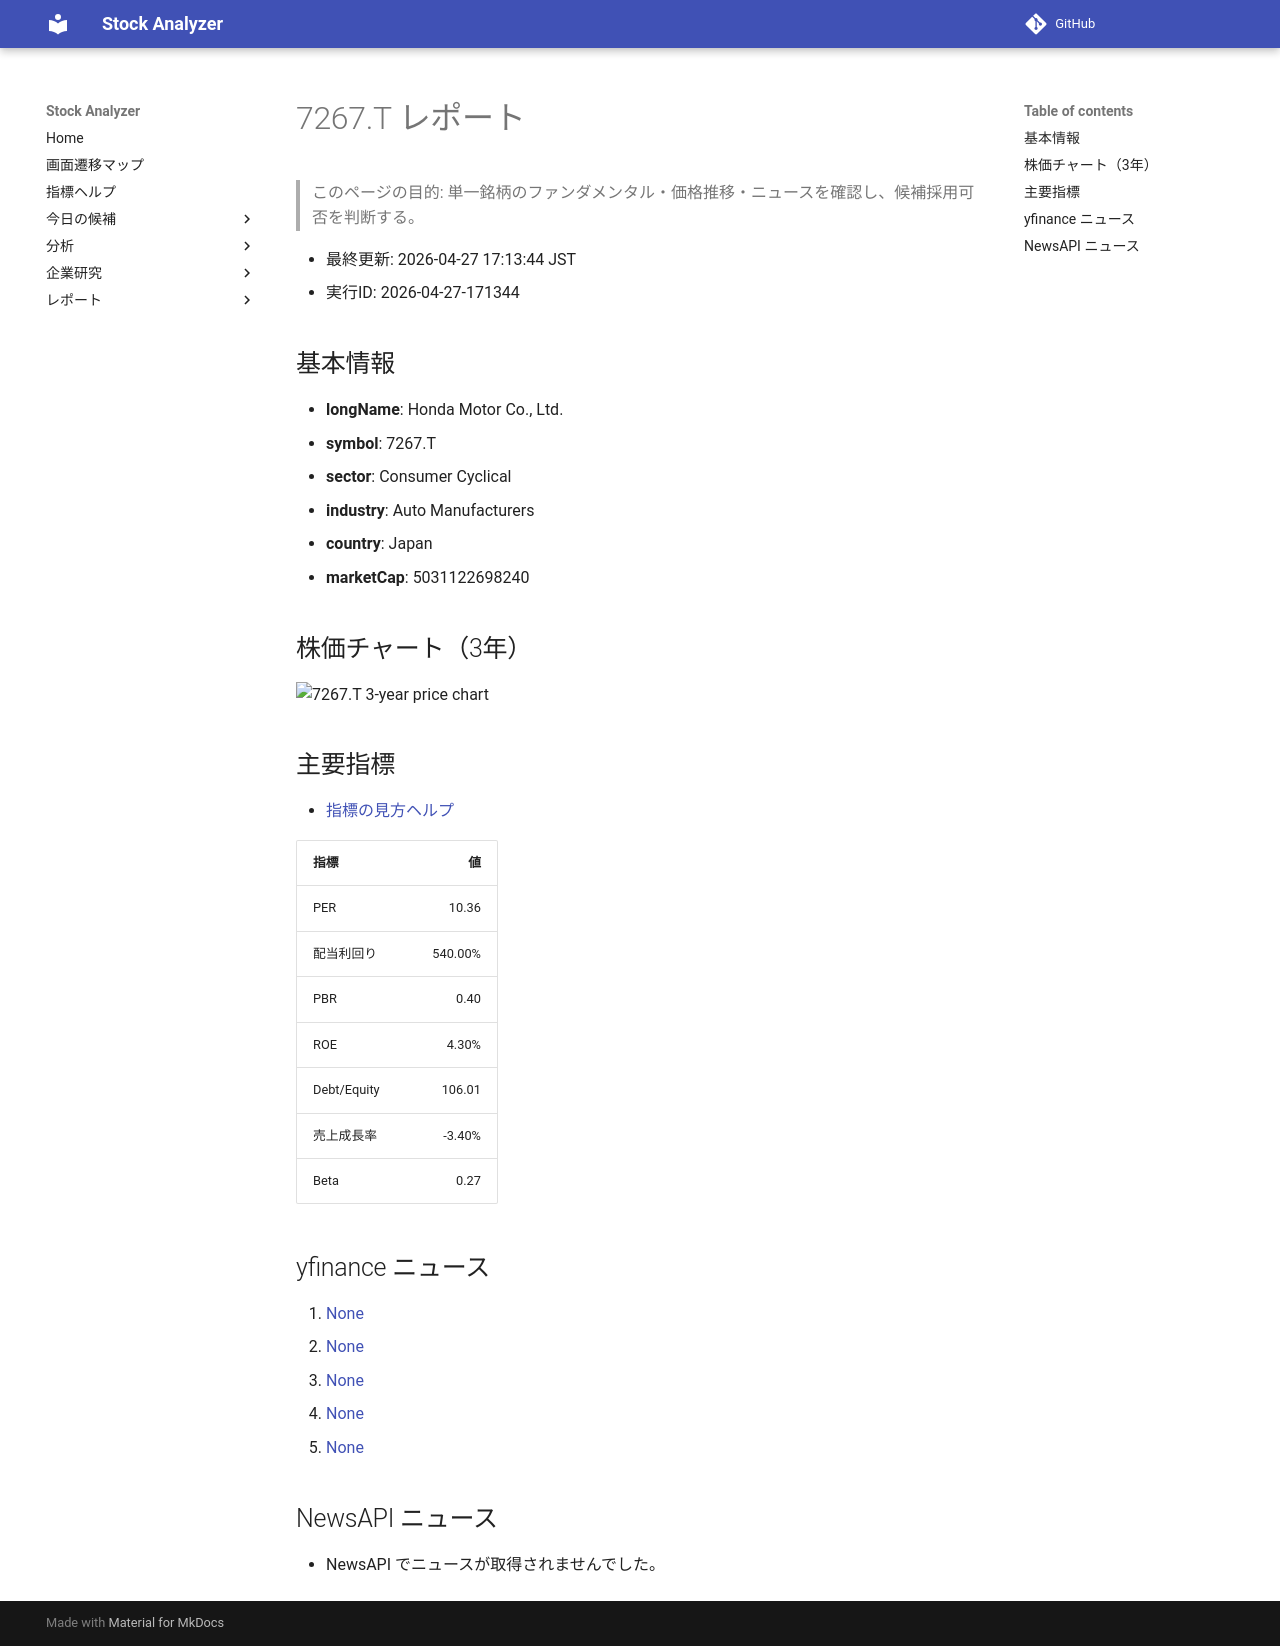

repository: Yumi-note/Making-APP · page: reports/2026-04-27/171344/7267_T/index.html · generator: mkdocs

# 7267.T レポート

> このページの目的: 単一銘柄のファンダメンタル・価格推移・ニュースを確認し、候補採用可否を判断する。

- 最終更新: 2026-04-27 17:13:44 JST
- 実行ID: 2026-04-27-171344

## 基本情報

- **longName**: Honda Motor Co., Ltd.
- **symbol**: 7267.T
- **sector**: Consumer Cyclical
- **industry**: Auto Manufacturers
- **country**: Japan
- **marketCap**: 5031122698240

## 株価チャート（3年）

![7267.T 3-year price chart](7267_T_3y.png)

## 主要指標

- [指標の見方ヘルプ](../../../../indicators.md)

| 指標 | 値 |
|---|---:|
| PER | 10.36 |
| 配当利回り | 540.00% |
| PBR | 0.40 |
| ROE | 4.30% |
| Debt/Equity | 106.01 |
| 売上成長率 | -3.40% |
| Beta | 0.27 |

## yfinance ニュース

1. [None](None)
2. [None](None)
3. [None](None)
4. [None](None)
5. [None](None)

## NewsAPI ニュース

- NewsAPI でニュースが取得されませんでした。
